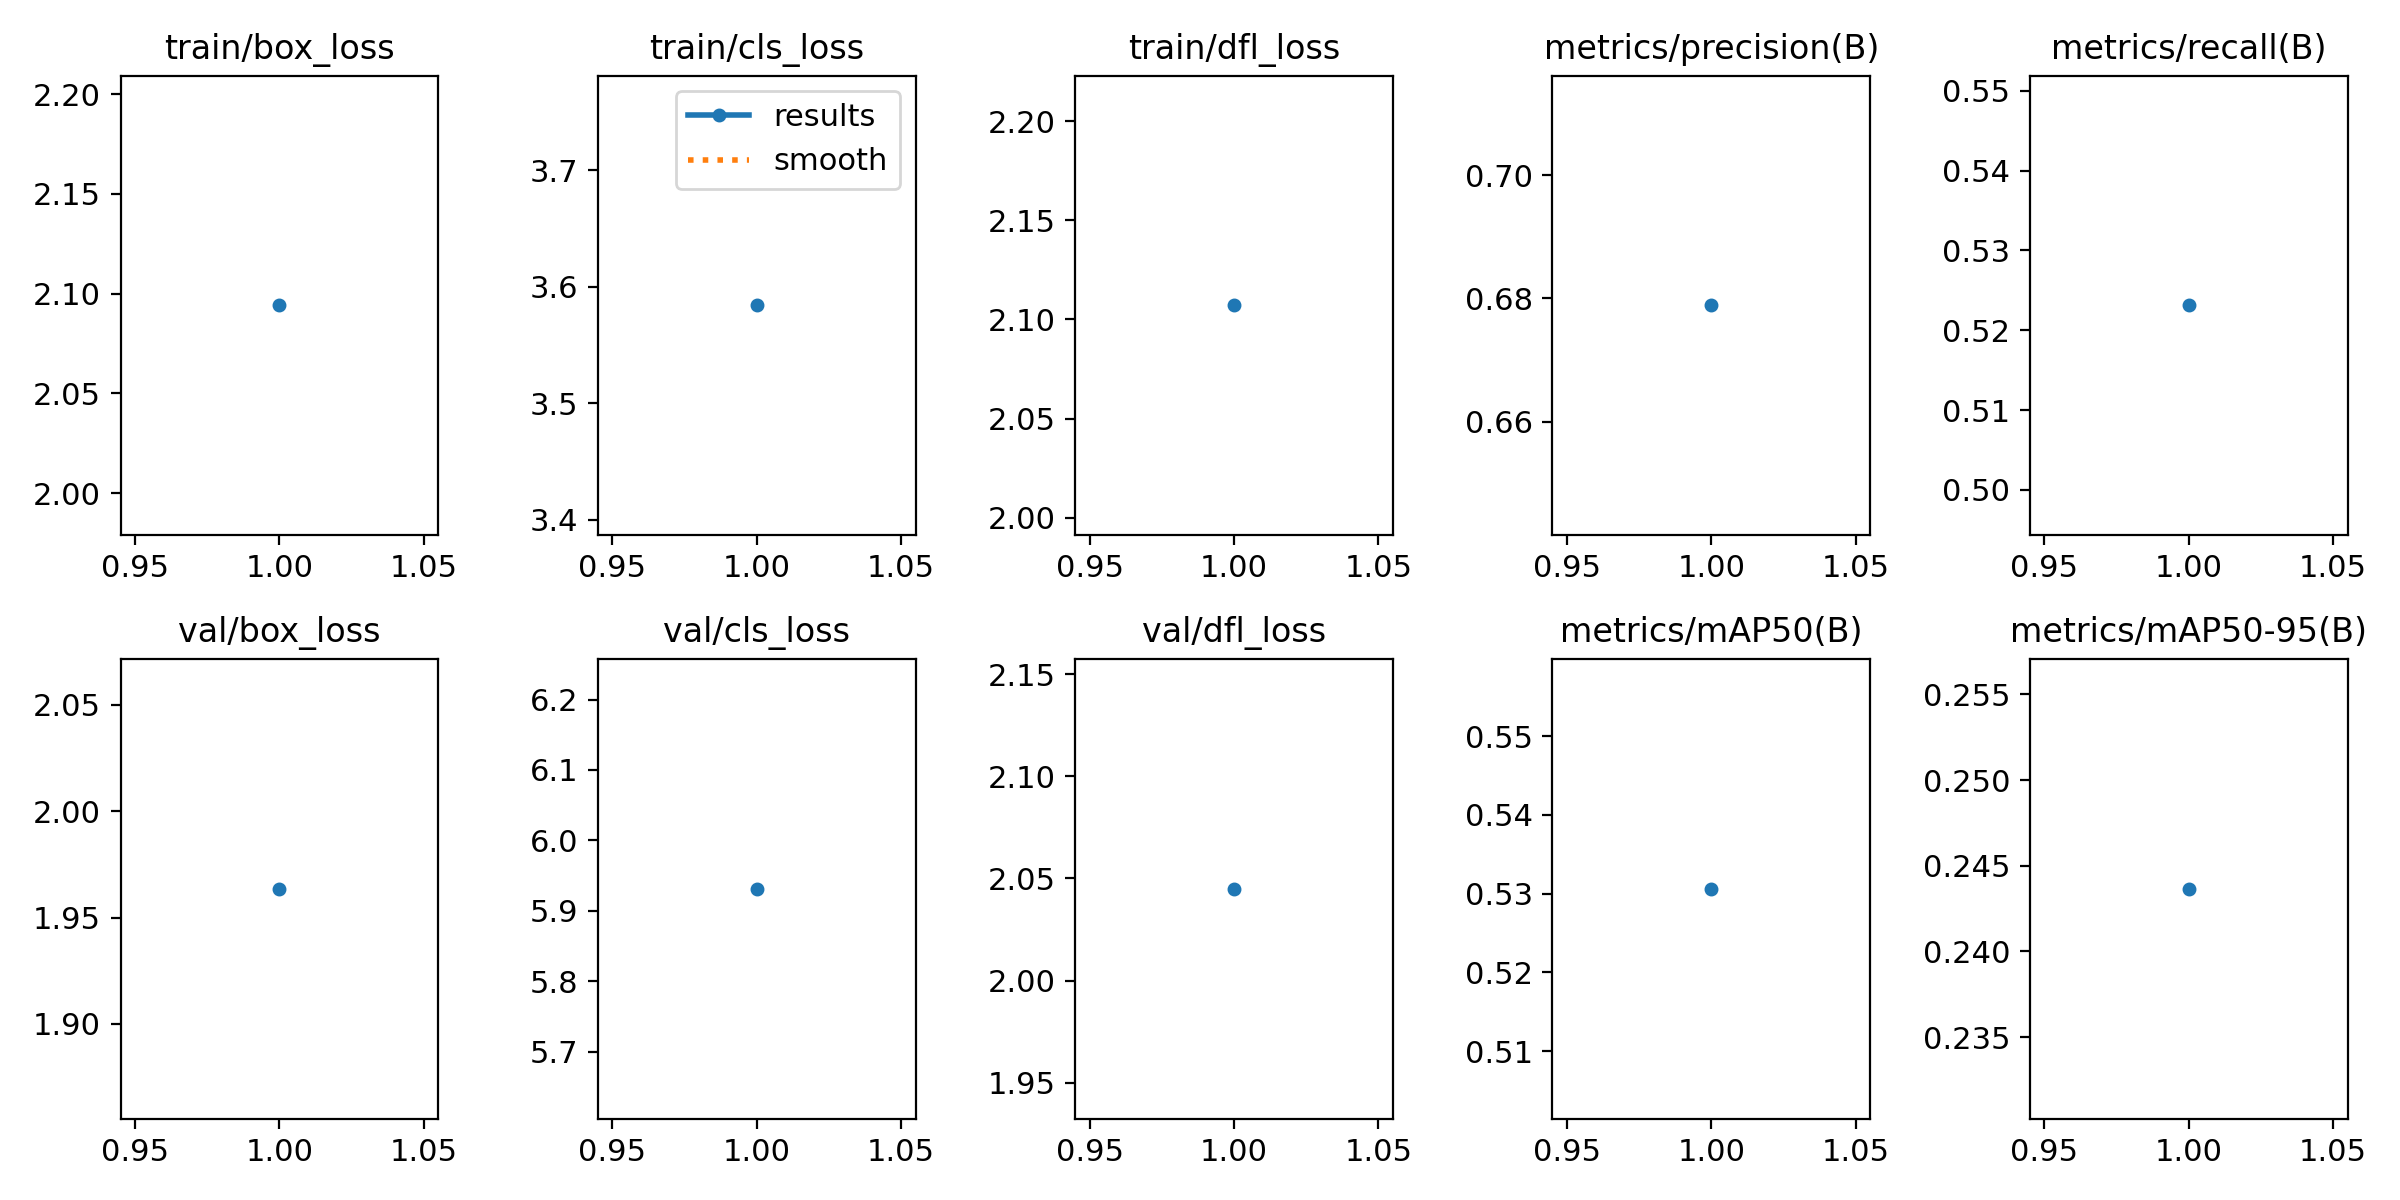

Source data for this figure (header and first rows):
epoch, train/box_loss, train/cls_loss, train/dfl_loss, metrics/precision(B), metrics/recall(B), metrics/mAP50(B), metrics/mAP50-95(B), val/box_loss, val/cls_loss, val/dfl_loss, lr/pg0, lr/pg1, lr/pg2
1, 2.094, 3.584, 2.107, 0.6789, 0.5231, 0.5306, 0.2437, 1.964, 5.931, 2.045, 0.0703, 0.0003, 0.0003
